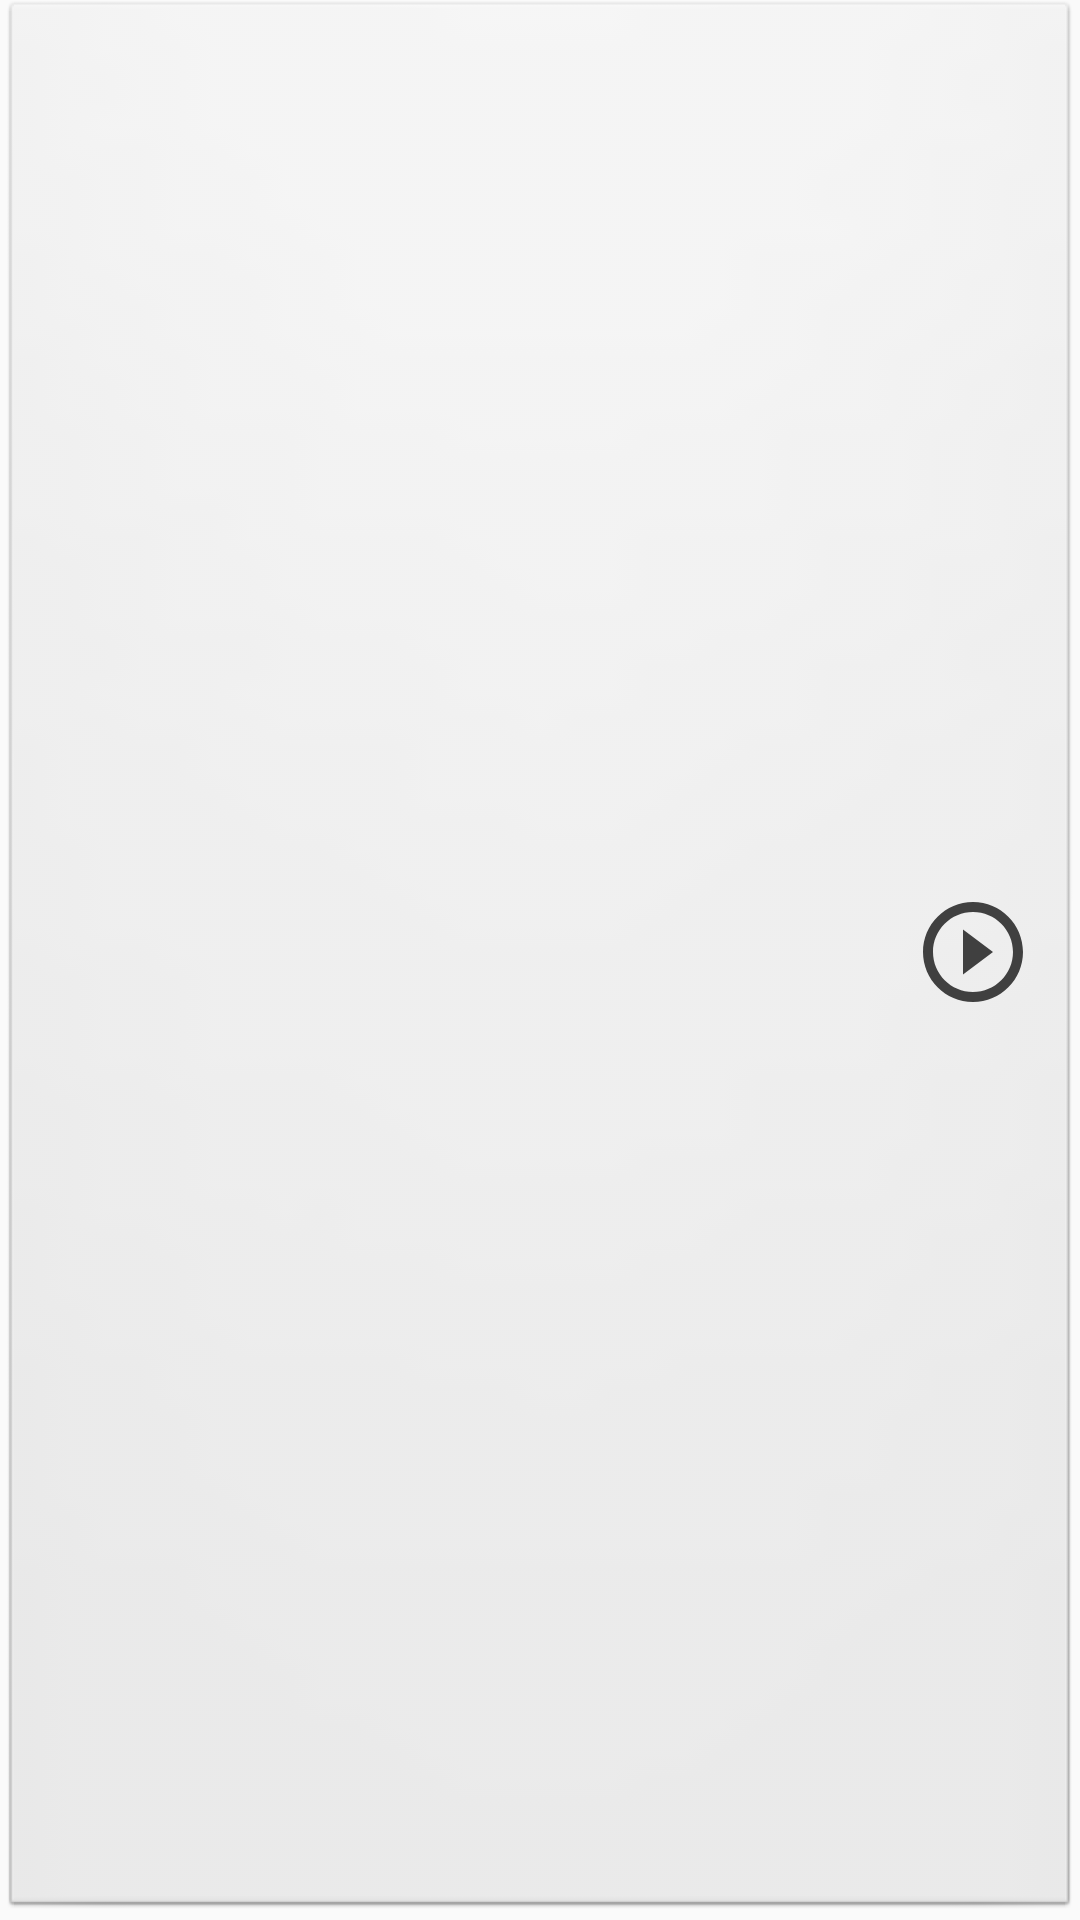

The Android layout XML behind this screen, and the referenced resources:
<!-- AndroidManifest.xml: application theme AppTheme -->
<!-- res/layout/fragment_trailer.xml -->
<?xml version="1.0" encoding="utf-8"?>
<LinearLayout xmlns:android="http://schemas.android.com/apk/res/android"
    android:layout_width="match_parent"
    android:layout_height="wrap_content"
    android:background="@android:drawable/btn_default"
    android:clickable="true"
    android:focusable="true"
    android:orientation="horizontal">

    <TextView
        android:id="@+id/content"
        android:layout_width="wrap_content"
        android:layout_height="wrap_content"
        android:layout_margin="@dimen/text_margin"
        android:layout_weight="1"
        android:textAppearance="?attr/textAppearanceListItem" />
    <TextView
        android:id="@+id/youtube_key"
        android:layout_width="wrap_content"
        android:layout_height="wrap_content"
        android:visibility="gone"/>
    <android.support.v7.widget.AppCompatImageView
        android:layout_width="40dp"
        android:layout_height="40dp"
        android:layout_margin="4dp"
        android:layout_gravity="center_vertical|right"
        android:src="@drawable/ic_play_circle_outline_black_24dp" />
</LinearLayout>
<!-- resources referenced by this layout -->
<resources>
  <dimen name="text_margin">16dp</dimen>
  <!-- drawable ic_play_circle_outline_black_24dp (drawable) -->
  <vector xmlns:android="http://schemas.android.com/apk/res/android"
          android:width="24dp"
          android:height="24dp"
          android:viewportWidth="24.0"
          android:viewportHeight="24.0">
      <path
          android:fillColor="#FF404040"
          android:pathData="M10,16.5l6,-4.5 -6,-4.5v9zM12,2C6.48,2 2,6.48 2,12s4.48,10 10,10 10,-4.48 10,-10S17.52,2 12,2zm0,18c-4.41,0 -8,-3.59 -8,-8s3.59,-8 8,-8 8,3.59 8,8 -3.59,8 -8,8z"/>
  </vector>
  <style name="AppTheme" parent="Theme.AppCompat.Light.DarkActionBar">
          
          <item name="colorPrimary">@color/colorPrimary</item>
          <item name="colorPrimaryDark">@color/white</item>
          <item name="colorAccent">@color/colorAccent</item>
      </style>
  <color name="colorPrimary">#3F51B5</color>
  <color name="white">#ffffff</color>
  <color name="colorAccent">#FF4081</color>
</resources>
